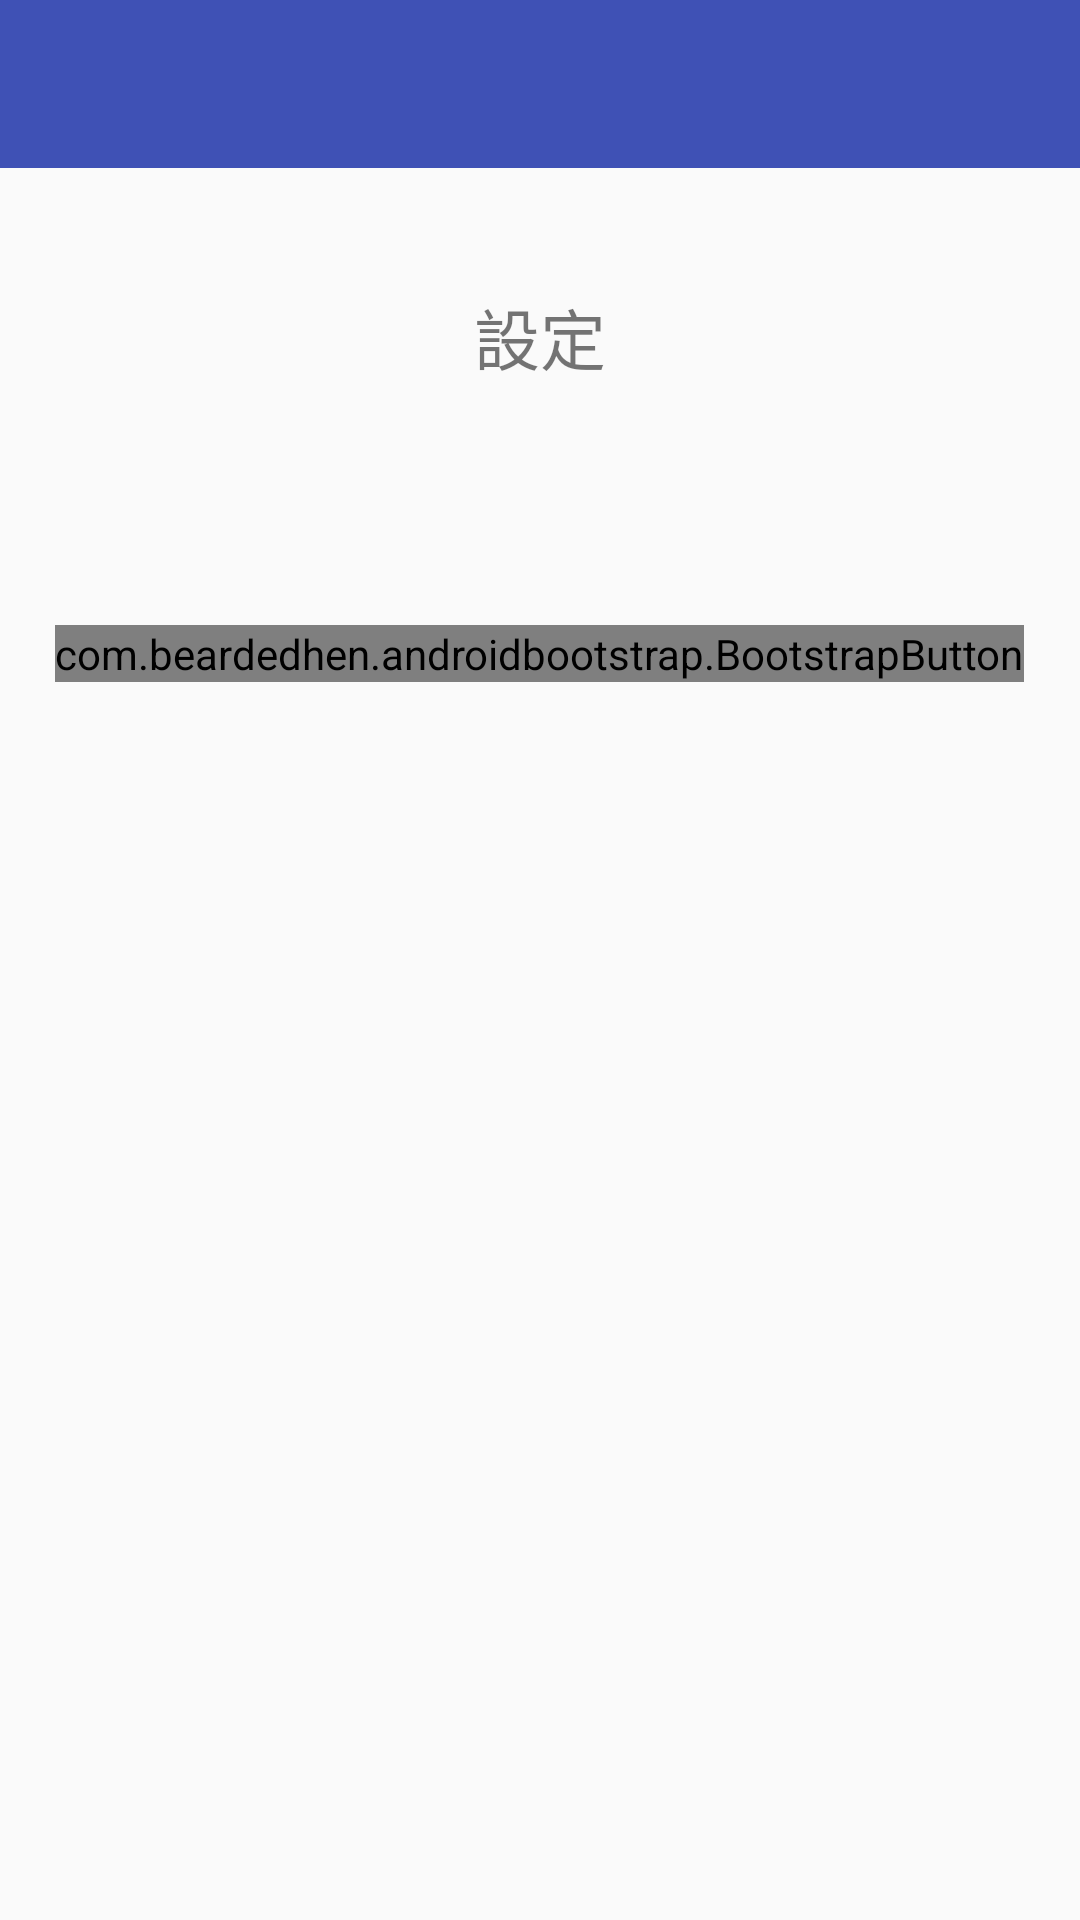

Reconstruct the res/layout file that produces this screen, plus the resources it refers to.
<!-- AndroidManifest.xml: application theme AppTheme -->
<!-- res/layout/menu_setting.xml -->
<?xml version="1.0" encoding="utf-8"?>
<android.support.v4.widget.DrawerLayout
    xmlns:android="http://schemas.android.com/apk/res/android"
    xmlns:app="http://schemas.android.com/apk/res-auto"
    android:id="@+id/drawer_layout"
    android:layout_width="match_parent"
    android:layout_height="match_parent"
    android:fitsSystemWindows="true">

    <RelativeLayout
        android:layout_width="match_parent"
        android:layout_height="match_parent">

        <android.support.v7.widget.Toolbar
            android:id="@+id/tool_bar"
            android:theme="@style/ThemeOverlay.AppCompat.ActionBar"
            android:minHeight="?attr/actionBarSize"
            android:background="?attr/colorPrimary"
            android:layout_height="wrap_content"
            android:layout_width="match_parent">
        </android.support.v7.widget.Toolbar>

        <TextView
            android:id="@+id/title"
            android:text="@string/setting_title"
            android:textSize="22sp"
            android:layout_width="wrap_content"
            android:layout_height="wrap_content"
            android:layout_below="@id/tool_bar"
            android:layout_centerHorizontal="true"
            android:layout_marginTop="40dp"/>

        <com.beardedhen.androidbootstrap.BootstrapButton
            android:id="@+id/restart_button"
            app:bootstrapText=" 初めから再設定する {fa_refresh}"
            app:bootstrapBrand="primary"
            app:bootstrapSize="lg"
            app:buttonMode="regular"
            app:showOutline="false"
            app:roundedCorners="true"
            android:layout_width="wrap_content"
            android:layout_height="wrap_content"
            android:layout_centerHorizontal="true"
            android:layout_below="@id/title"
            android:layout_marginTop="80dp"
            />

    </RelativeLayout>

    <android.support.design.widget.NavigationView
        android:id="@+id/navigation_view"
        android:layout_width="240dp"
        android:layout_height="match_parent"
        android:layout_gravity="start"
        app:menu="@menu/drawer" />

</android.support.v4.widget.DrawerLayout>
<!-- resources referenced by this layout -->
<resources>
  <string name="setting_title">設定</string>
  <style name="AppTheme" parent="Theme.AppCompat.Light.NoActionBar">
          
          <item name="colorPrimary">@color/colorPrimary</item>
          <item name="colorPrimaryDark">@color/colorPrimaryDark</item>
          <item name="colorAccent">@color/colorAccent</item>
      </style>
  <color name="colorPrimary">#3F51B5</color>
  <color name="colorPrimaryDark">#303F9F</color>
  <color name="colorAccent">#FF4081</color>
</resources>
